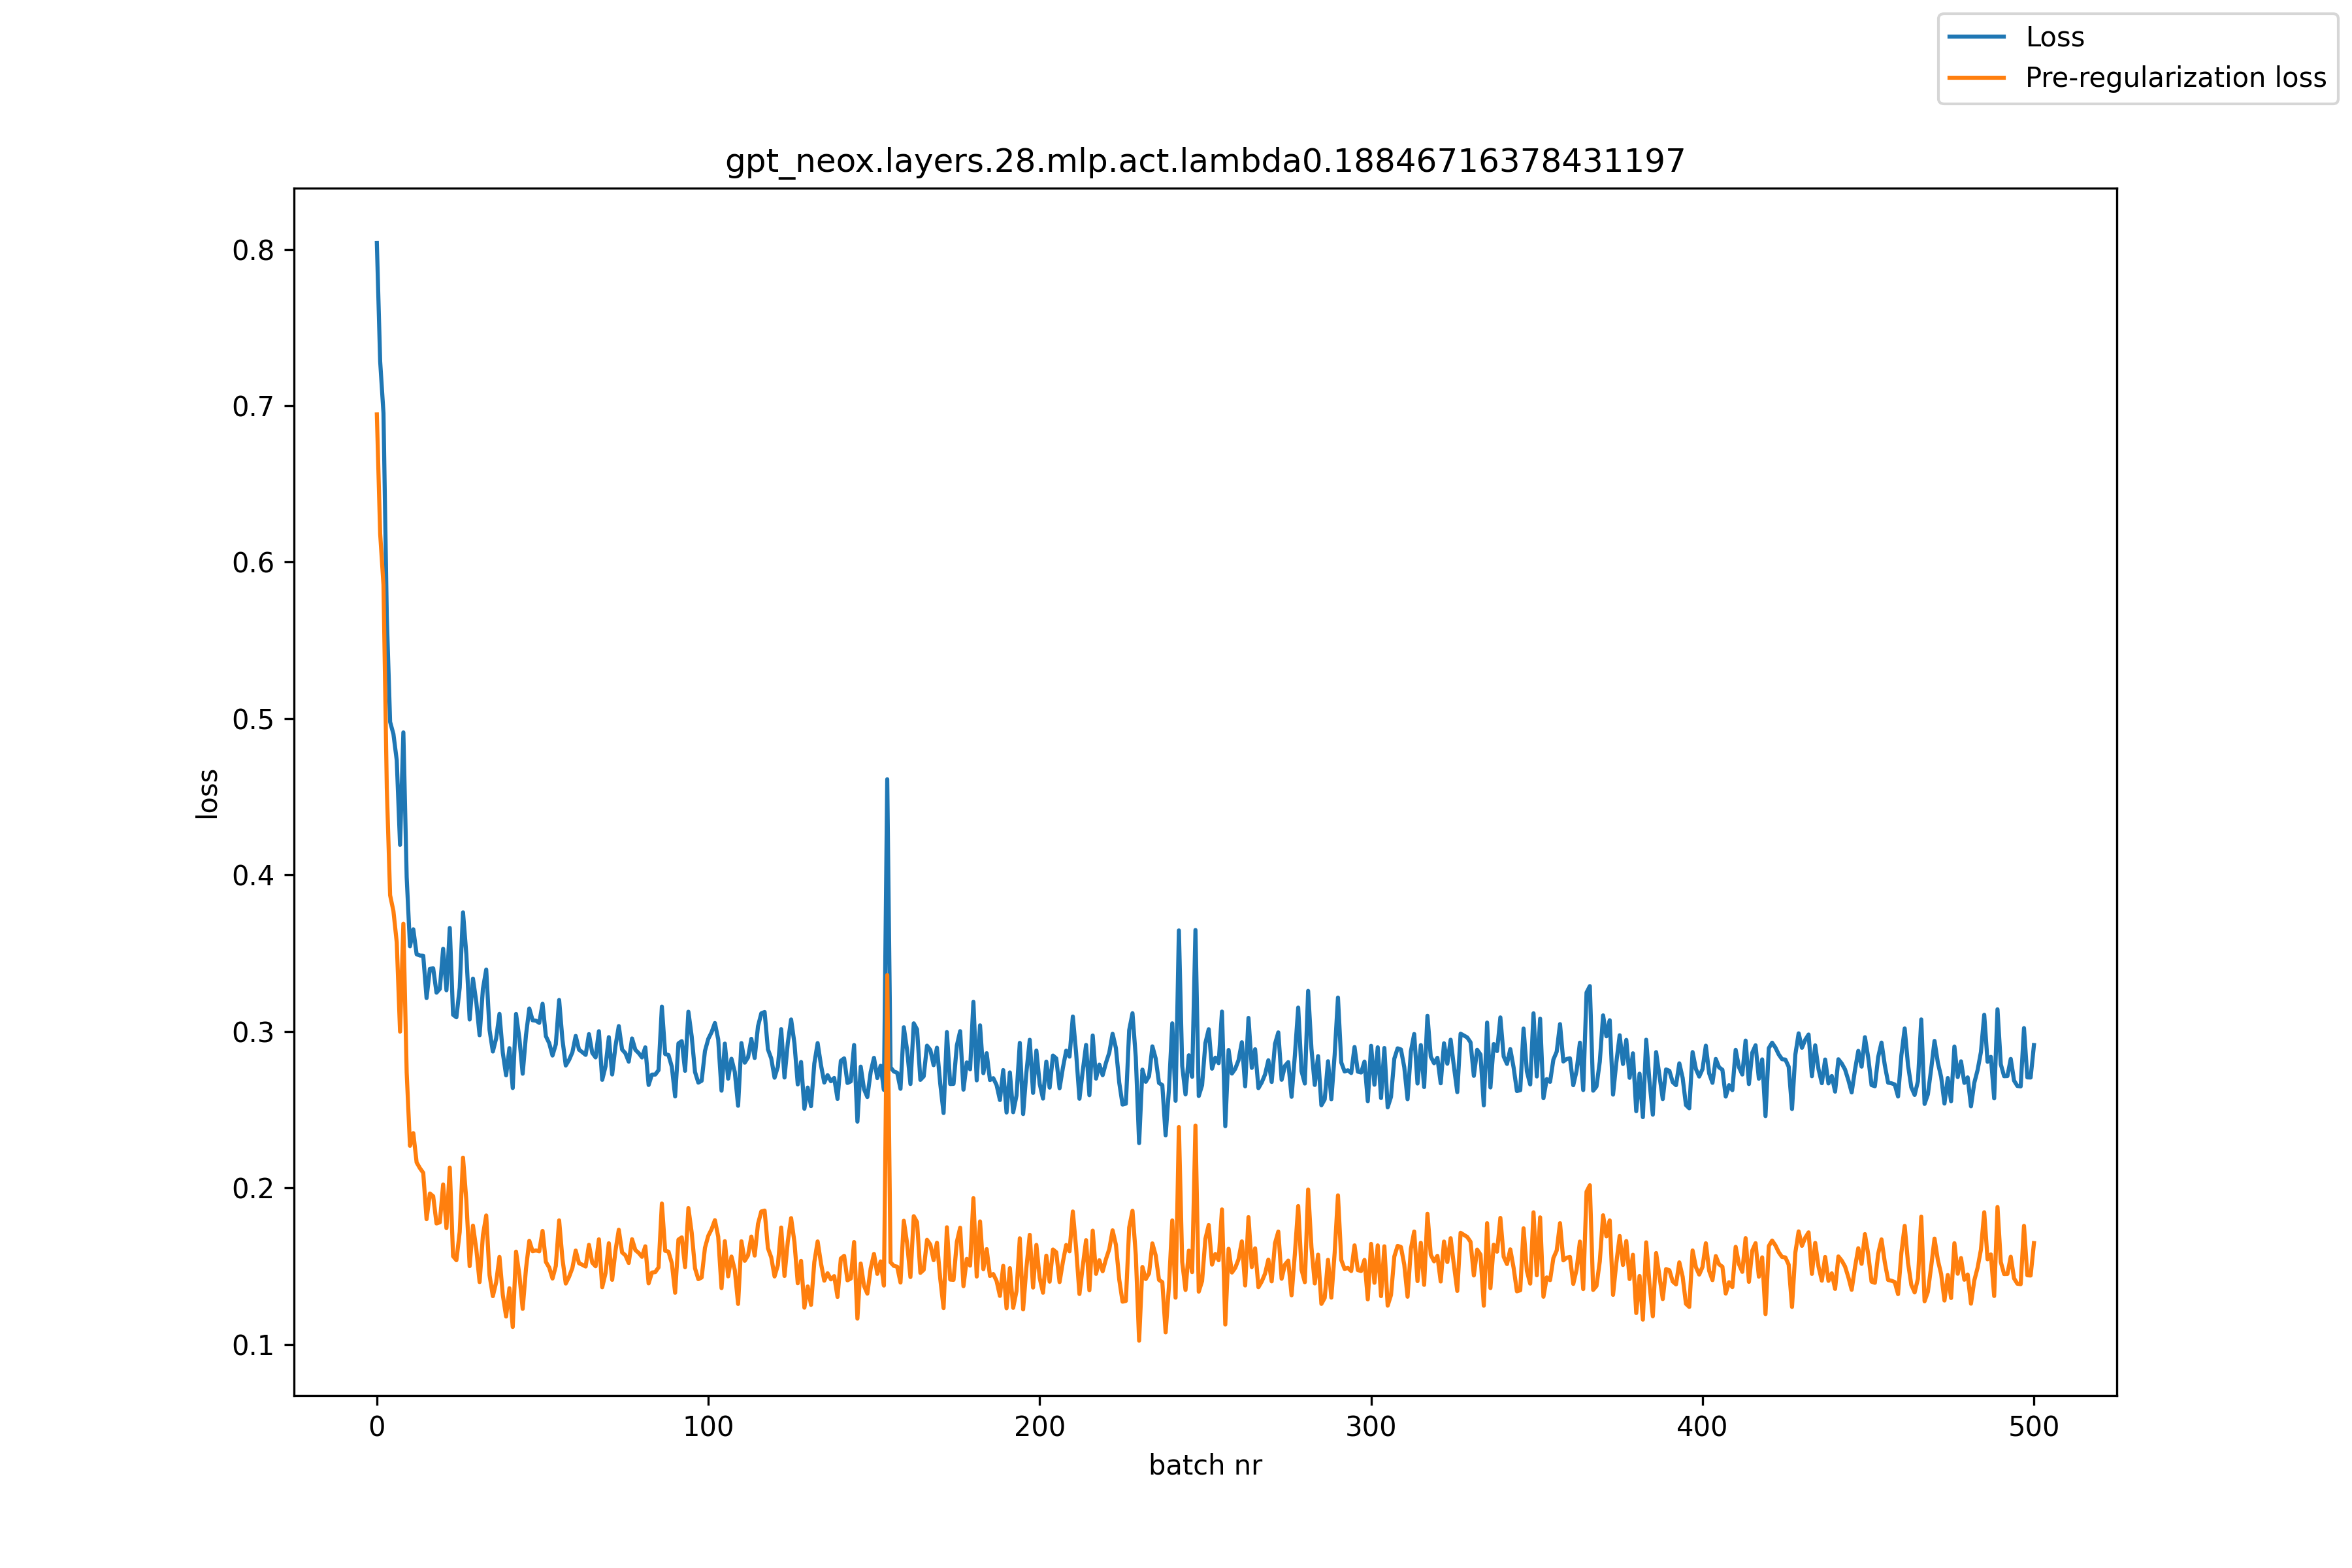

Data behind this chart, as committed beside it:
, loss, pre_reg_loss
0, 0.804, 0.6944
1, 0.7283, 0.6181
2, 0.6953, 0.5855
3, 0.5654, 0.4556
4, 0.4979, 0.3871
5, 0.4902, 0.377
6, 0.4735, 0.3571
7, 0.4193, 0.2999
8, 0.4912, 0.369
9, 0.3987, 0.2738
10, 0.3545, 0.227
11, 0.3653, 0.2351
12, 0.3494, 0.2164
13, 0.3486, 0.2127
14, 0.3485, 0.2097
15, 0.3214, 0.1801
16, 0.3401, 0.1965
17, 0.3404, 0.1947
18, 0.3248, 0.1773
19, 0.3273, 0.1781
20, 0.3529, 0.2022
21, 0.3264, 0.1744
22, 0.3662, 0.213
23, 0.3107, 0.1564
24, 0.3091, 0.1538
25, 0.328, 0.1719
26, 0.3762, 0.2194
27, 0.3494, 0.1921
28, 0.3077, 0.1501
29, 0.3338, 0.176
30, 0.319, 0.1611
31, 0.2976, 0.1399
32, 0.3272, 0.1697
33, 0.3396, 0.1825
34, 0.3011, 0.1443
35, 0.2872, 0.1309
36, 0.2956, 0.1398
37, 0.3113, 0.156
38, 0.2864, 0.1317
39, 0.272, 0.1179
40, 0.2894, 0.1359
41, 0.2639, 0.1112
42, 0.3113, 0.1593
43, 0.2957, 0.1446
44, 0.273, 0.1228
45, 0.2978, 0.1484
46, 0.3147, 0.1663
47, 0.3072, 0.1596
48, 0.3069, 0.1601
49, 0.3055, 0.1595
50, 0.3177, 0.1726
51, 0.297, 0.1527
52, 0.2926, 0.1492
53, 0.2847, 0.1421
54, 0.2919, 0.1502
55, 0.3202, 0.1793
56, 0.2947, 0.1547
57, 0.2783, 0.1389
58, 0.2819, 0.1432
59, 0.2867, 0.1489
... 441 more rows
